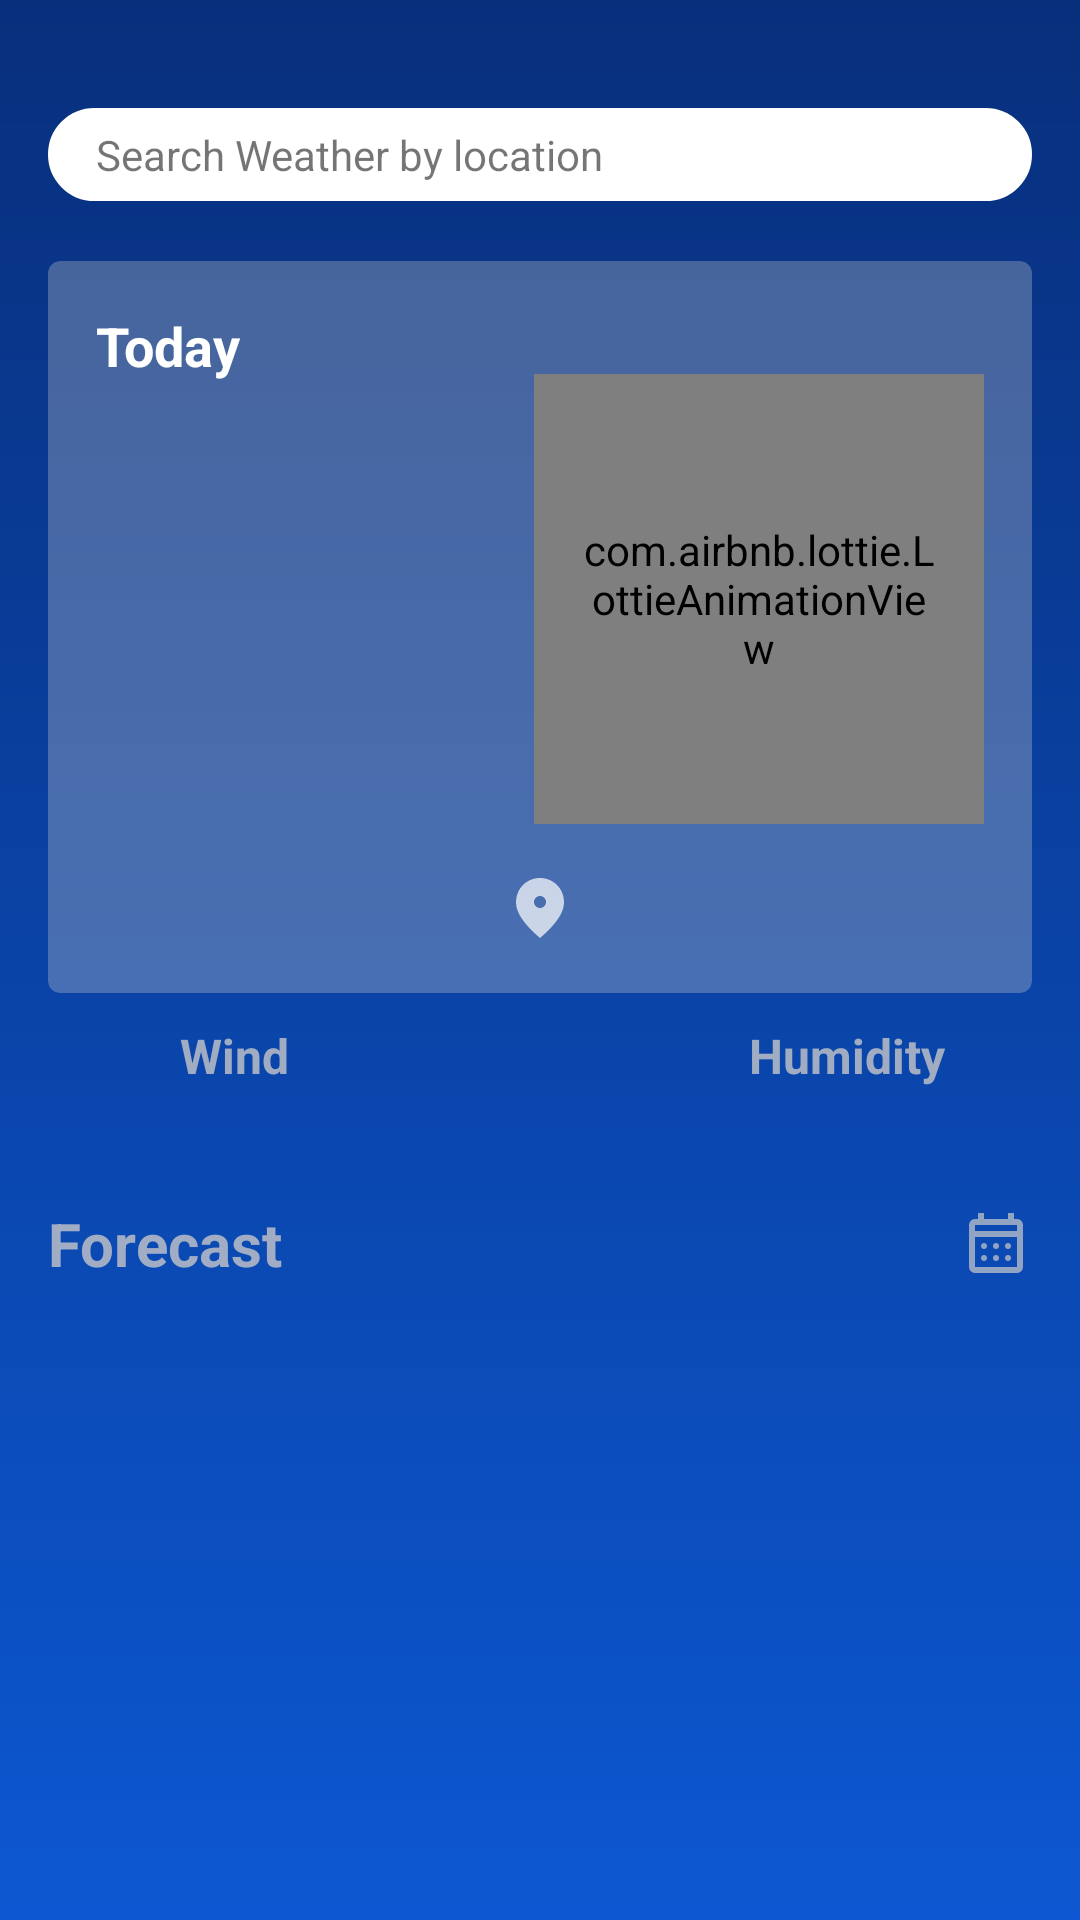

This screen was rendered from an Android layout file. Write that file and the resources it references.
<!-- AndroidManifest.xml: application theme Theme.WeatherAppKelvin -->
<!-- res/layout/fragment_home.xml -->
<?xml version="1.0" encoding="utf-8"?>
<androidx.constraintlayout.widget.ConstraintLayout xmlns:android="http://schemas.android.com/apk/res/android"
    xmlns:app="http://schemas.android.com/apk/res-auto"
    xmlns:tools="http://schemas.android.com/tools"
    android:layout_width="match_parent"
    android:layout_height="match_parent"
    android:background="@drawable/background_gradient"
    android:padding="@dimen/_16dp"
    tools:context=".presentation.home.HomeFragment">

    <TextView
        android:id="@+id/search_et"
        android:layout_width="match_parent"
        android:layout_height="wrap_content"
        android:layout_marginTop="20dp"
        android:background="@drawable/search_bg"
        android:backgroundTint="@color/white"
        android:drawablePadding="10dp"
        android:gravity="center_vertical"
        android:inputType="none"
        android:maxLines="1"
        android:padding="6dp"
        android:paddingStart="16dp"
        android:text="@string/search_weather"
        android:textSize="@dimen/text_normal_14sp"
        android:transitionName="search_tv"
        app:drawableEndCompat="@drawable/scan"
        app:drawableStartCompat="@drawable/ic_search"
        app:layout_constraintEnd_toEndOf="parent"
        app:layout_constraintStart_toStartOf="parent"
        app:layout_constraintTop_toTopOf="parent" />


    <androidx.cardview.widget.CardView
        android:id="@+id/home_card"
        android:layout_width="match_parent"
        android:layout_height="wrap_content"
        android:layout_marginTop="@dimen/_20dp"
        app:cardBackgroundColor="@color/exp"
        app:cardCornerRadius="@dimen/_4dp"
        app:cardElevation="0dp"
        app:layout_constraintEnd_toEndOf="parent"
        app:layout_constraintStart_toStartOf="parent"
        app:layout_constraintTop_toBottomOf="@id/search_et"
        tools:layout_editor_absoluteY="131dp">

        <androidx.constraintlayout.widget.ConstraintLayout
            android:layout_width="match_parent"
            android:layout_height="wrap_content">

            <TextView
                android:id="@+id/today_text"
                android:layout_width="wrap_content"
                android:layout_height="wrap_content"
                android:layout_margin="@dimen/_16dp"
                android:text="Today"
                android:textColor="@color/white"
                android:textSize="@dimen/_18sp"
                android:textStyle="bold"
                app:layout_constraintStart_toStartOf="parent"
                app:layout_constraintTop_toTopOf="parent" />

            <TextView
                android:id="@+id/current_date"
                android:layout_width="wrap_content"
                android:layout_height="wrap_content"
                android:layout_marginEnd="@dimen/_16dp"
                tools:text="Mon, 4 Apr"
                android:textColor="@color/white"
                app:layout_constraintBottom_toBottomOf="@+id/today_text"
                app:layout_constraintEnd_toEndOf="parent"
                app:layout_constraintTop_toTopOf="@+id/today_text" />

            <com.airbnb.lottie.LottieAnimationView
                android:id="@+id/weather_image"
                android:layout_width="150dp"
                android:layout_height="150dp"
                android:layout_alignParentStart="true"
                android:layout_alignParentTop="true"
                android:layout_alignParentEnd="true"
                android:layout_alignParentBottom="true"
                android:layout_marginEnd="16dp"
                android:padding="16dp"
                android:scaleType="centerCrop"
                app:layout_constraintEnd_toEndOf="parent"
                app:layout_constraintTop_toBottomOf="@+id/current_date"
                app:lottie_autoPlay="true"
                app:lottie_loop="true"
                app:lottie_rawRes="@raw/cloud" />

            <TextView
                android:id="@+id/weather_feel"
                android:layout_width="wrap_content"
                android:layout_height="wrap_content"
                android:layout_margin="@dimen/_16dp"
                tools:text="It's cloudy"
                android:textColor="@color/white"
                android:textSize="@dimen/_18sp"
                app:layout_constraintStart_toStartOf="parent"
                app:layout_constraintTop_toTopOf="@id/weather_image" />

            <TextView
                android:id="@+id/weather_feel_value"
                android:layout_width="wrap_content"
                android:layout_height="wrap_content"
                android:layout_margin="@dimen/_16dp"
                tools:text="26°C"
                android:textColor="@color/white"
                android:textSize="@dimen/_18sp"
                android:textStyle="bold"
                app:layout_constraintStart_toStartOf="parent"
                app:layout_constraintTop_toBottomOf="@id/weather_feel" />

            <TextView
                android:id="@+id/user_location"
                android:layout_width="wrap_content"
                android:layout_height="wrap_content"
                android:layout_margin="@dimen/_16dp"
                android:layout_marginStart="@dimen/_16dp"
                android:layout_marginEnd="@dimen/_16dp"
                android:drawableStart="@drawable/ic_location_24"
                tools:text="@string/location_holder"
                android:textAlignment="center"
                android:textColor="@color/grey"
                android:textSize="@dimen/_18sp"
                app:layout_constraintBottom_toBottomOf="parent"
                app:layout_constraintEnd_toEndOf="parent"
                app:layout_constraintStart_toStartOf="parent"
                app:layout_constraintTop_toBottomOf="@id/weather_image" />
        </androidx.constraintlayout.widget.ConstraintLayout>

    </androidx.cardview.widget.CardView>


    <TextView
        android:id="@+id/wind_label"
        android:layout_width="wrap_content"
        android:layout_height="wrap_content"
        android:layout_marginTop="10dp"
        android:text="Wind"
        android:textColor="@color/grey"
        android:textSize="16sp"
        android:textStyle="bold"
        app:layout_constraintEnd_toStartOf="@+id/progress_text"
        app:layout_constraintStart_toStartOf="parent"
        app:layout_constraintTop_toBottomOf="@id/home_card" />

    <TextView
        android:id="@+id/wind_value"
        android:layout_width="wrap_content"
        android:layout_height="wrap_content"
        android:layout_marginTop="2dp"
        tools:text="10Km/hr"
        android:textColor="@color/white"
        android:textSize="12sp"
        app:layout_constraintEnd_toEndOf="@id/wind_label"
        app:layout_constraintStart_toStartOf="@id/wind_label"
        app:layout_constraintTop_toBottomOf="@id/wind_label" />


    <TextView
        android:id="@+id/humidity_label"
        android:layout_width="wrap_content"
        android:layout_height="wrap_content"
        android:layout_marginTop="10dp"
        android:text="Humidity"
        android:textColor="@color/grey"
        android:textSize="16sp"
        android:textStyle="bold"
        app:layout_constraintEnd_toEndOf="parent"
        app:layout_constraintStart_toEndOf="@+id/progress_text"
        app:layout_constraintTop_toBottomOf="@id/home_card" />

    <TextView
        android:id="@+id/humidity_value"
        android:layout_width="wrap_content"
        android:layout_height="wrap_content"
        android:layout_marginTop="2dp"
        tools:text="65%"
        android:textColor="@color/white"
        android:textSize="12sp"
        app:layout_constraintEnd_toEndOf="@id/humidity_label"
        app:layout_constraintStart_toStartOf="@id/humidity_label"
        app:layout_constraintTop_toBottomOf="@id/humidity_label" />

    <ProgressBar
        android:id="@+id/progressbar"
        android:layout_width="150dp"
        android:layout_height="150dp"
        android:indeterminateTint="@color/orange"
        app:layout_constraintBottom_toBottomOf="parent"
        app:layout_constraintEnd_toEndOf="parent"
        app:layout_constraintStart_toStartOf="parent"
        app:layout_constraintTop_toTopOf="parent" />

    <TextView
        android:id="@+id/progress_text"
        android:layout_width="wrap_content"
        android:layout_height="wrap_content"
        android:text="Loading..."
        android:textColor="@color/grey"
        android:textSize="@dimen/_18sp"
        android:textStyle="bold"
        app:layout_constraintBottom_toBottomOf="@id/progressbar"
        app:layout_constraintEnd_toEndOf="@id/progressbar"
        app:layout_constraintStart_toStartOf="@id/progressbar"
        app:layout_constraintTop_toTopOf="@id/progressbar" />

    <TextView
        android:id="@+id/forecast_label"
        android:layout_width="wrap_content"
        android:layout_height="wrap_content"
        android:layout_marginTop="@dimen/_20dp"
        android:text="Forecast"
        android:textColor="@color/grey"
        android:textSize="@dimen/_20sp"
        android:textStyle="bold"
        app:layout_constraintStart_toStartOf="parent"
        app:layout_constraintTop_toBottomOf="@id/wind_value" />

    <TextView
        android:id="@+id/forecast_calendar"
        android:layout_width="wrap_content"
        android:layout_height="wrap_content"
        android:drawableStart="@drawable/calendar_month_24dp"
        android:drawableTint="@color/grey"
        android:textSize="@dimen/_20sp"
        android:textStyle="bold"
        app:layout_constraintBottom_toBottomOf="@+id/forecast_label"
        app:layout_constraintEnd_toEndOf="parent"
        app:layout_constraintTop_toTopOf="@+id/forecast_label" />

    <androidx.constraintlayout.widget.Group
        android:id="@+id/progress"
        android:layout_width="wrap_content"
        android:layout_height="wrap_content"
        android:visibility="invisible"
        app:constraint_referenced_ids="progress_text,progressbar" />


    <androidx.recyclerview.widget.RecyclerView
        android:id="@+id/home_rv"
        android:layout_width="match_parent"
        android:layout_height="wrap_content"
        app:layout_constraintTop_toBottomOf="@id/forecast_label" />

</androidx.constraintlayout.widget.ConstraintLayout>
<!-- resources referenced by this layout -->
<resources>
  <color name="exp">#52C9C9C9</color>
  <color name="grey">#c9c9c9c9</color>
  <color name="orange">#FF9800</color>
  <color name="white">#FFFFFFFF</color>
  <dimen name="_16dp">16dp</dimen>
  <dimen name="_18sp">18sp</dimen>
  <dimen name="_20dp">20dp</dimen>
  <dimen name="_20sp">20sp</dimen>
  <dimen name="_4dp">4dp</dimen>
  <dimen name="text_normal_14sp">14sp</dimen>
  <!-- drawable background_gradient (drawable) -->
  <?xml version="1.0" encoding="utf-8"?>
  <shape xmlns:android="http://schemas.android.com/apk/res/android"
      android:shape="rectangle">
  
      <gradient
          android:type="linear"
          android:angle="90"
          android:startColor="@color/text_bg_start"
          android:endColor="@color/text_bg_end">
      </gradient>
  
  </shape>
  <!-- drawable calendar_month_24dp (drawable) -->
  <vector android:alpha="0.9" android:height="24dp"
      android:viewportHeight="960" android:viewportWidth="960"
      android:width="24dp" xmlns:android="http://schemas.android.com/apk/res/android">
      <path android:fillColor="#e8eaed" android:pathData="M200,880q-33,0 -56.5,-23.5T120,800v-560q0,-33 23.5,-56.5T200,160h40v-80h80v80h320v-80h80v80h40q33,0 56.5,23.5T840,240v560q0,33 -23.5,56.5T760,880L200,880ZM200,800h560v-400L200,400v400ZM200,320h560v-80L200,240v80ZM200,320v-80,80ZM480,560q-17,0 -28.5,-11.5T440,520q0,-17 11.5,-28.5T480,480q17,0 28.5,11.5T520,520q0,17 -11.5,28.5T480,560ZM320,560q-17,0 -28.5,-11.5T280,520q0,-17 11.5,-28.5T320,480q17,0 28.5,11.5T360,520q0,17 -11.5,28.5T320,560ZM640,560q-17,0 -28.5,-11.5T600,520q0,-17 11.5,-28.5T640,480q17,0 28.5,11.5T680,520q0,17 -11.5,28.5T640,560ZM480,720q-17,0 -28.5,-11.5T440,680q0,-17 11.5,-28.5T480,640q17,0 28.5,11.5T520,680q0,17 -11.5,28.5T480,720ZM320,720q-17,0 -28.5,-11.5T280,680q0,-17 11.5,-28.5T320,640q17,0 28.5,11.5T360,680q0,17 -11.5,28.5T320,720ZM640,720q-17,0 -28.5,-11.5T600,680q0,-17 11.5,-28.5T640,640q17,0 28.5,11.5T680,680q0,17 -11.5,28.5T640,720Z"/>
  </vector>
  <!-- drawable ic_location_24 (drawable) -->
  <vector android:alpha="0.9" android:height="24dp" android:tint="#FFFFFF"
      android:viewportHeight="24" android:viewportWidth="24"
      android:width="24dp" xmlns:android="http://schemas.android.com/apk/res/android">
      <path android:fillColor="#c9c9c9c9" android:pathData="M12,2c-4.2,0 -8,3.22 -8,8.2c0,3.32 2.67,7.25 8,11.8c5.33,-4.55 8,-8.48 8,-11.8C20,5.22 16.2,2 12,2zM12,12c-1.1,0 -2,-0.9 -2,-2c0,-1.1 0.9,-2 2,-2c1.1,0 2,0.9 2,2C14,11.1 13.1,12 12,12z"/>
  </vector>
  <!-- drawable search_bg (drawable) -->
  <?xml version="1.0" encoding="utf-8"?>
  <shape xmlns:android="http://schemas.android.com/apk/res/android"
      android:shape="rectangle">
  
      
  
      <corners
          android:radius="30dp"/>
      <stroke
          android:color="@color/white"
          android:width="1dp"/>
  </shape>
  <string name="location_holder">Ikeja, Lagos</string>
  <string name="search_weather">Search Weather by location</string>
  <style name="Theme.WeatherAppKelvin" parent="Theme.MaterialComponents.Light.NoActionBar">
          
          <item name="colorPrimary">@color/text_bg_end</item>
          <item name="colorPrimaryVariant">@color/text_bg_end</item>
          <item name="colorOnPrimary">@color/white</item>
          
          <item name="colorSecondary">@color/text_bg_start</item>
          <item name="colorSecondaryVariant">@color/text_bg_end</item>
          <item name="colorOnSecondary">@color/black</item>
          
          <item name="android:statusBarColor">?attr/colorPrimaryVariant</item>
          
      </style>
  <color name="text_bg_start">#0C57D1</color>
  <color name="text_bg_end">#082F7C</color>
  <color name="black">#FF000000</color>
</resources>
